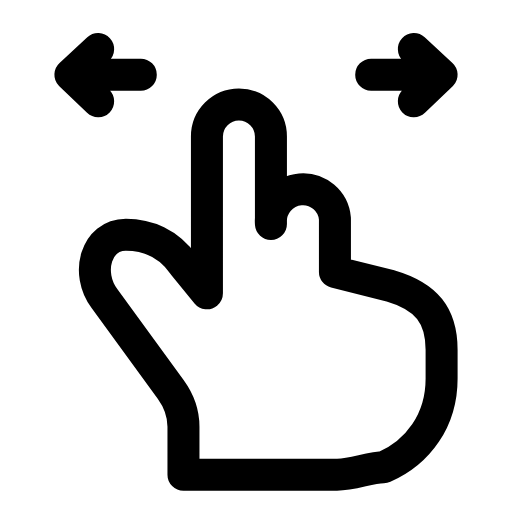
t = 0.00 s
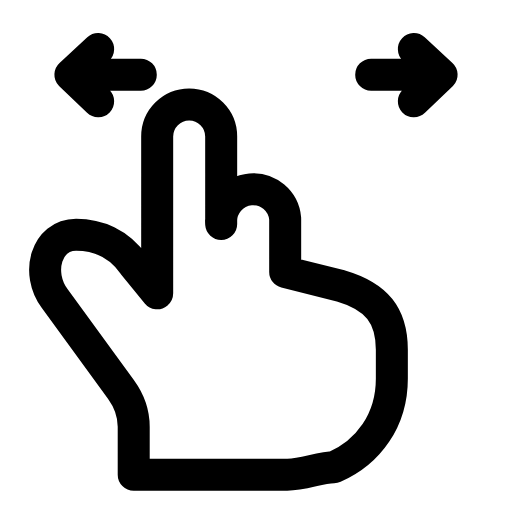
t = 0.27 s
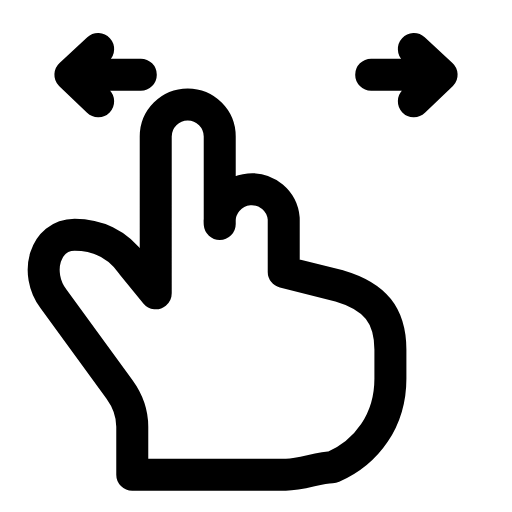
t = 0.54 s
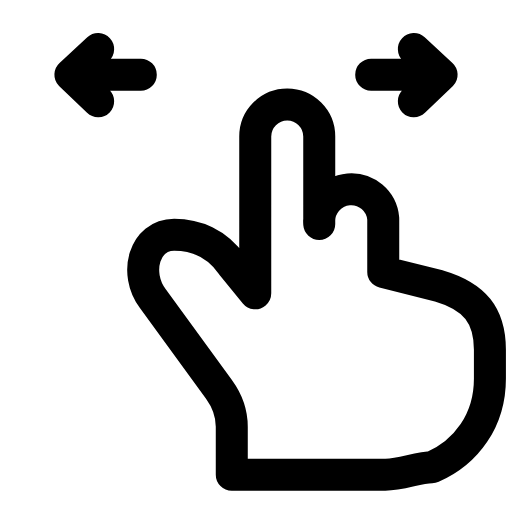
t = 0.85 s
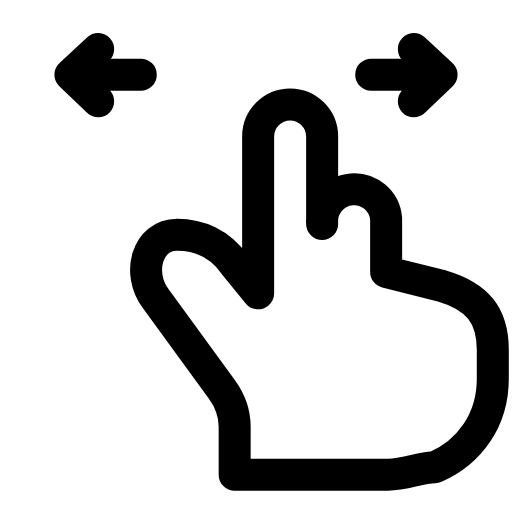
t = 1.16 s
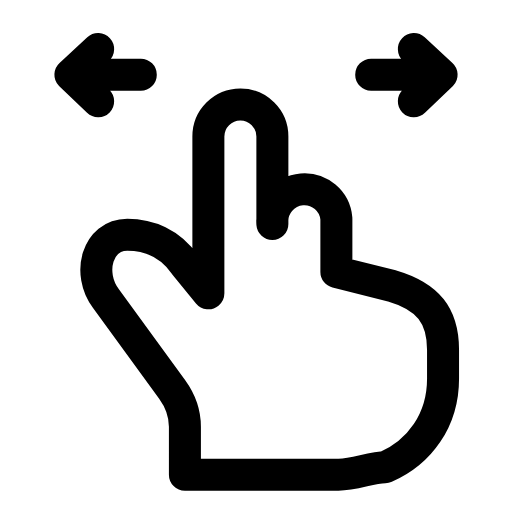
t = 1.43 s

The animated SVG that drew these frames (rendered in a browser with its animation timeline set to each time). Animation: 1 SMIL element (animateTransform=1); one cycle of 1.70 s, repeats indefinitely.

<svg xmlns="http://www.w3.org/2000/svg" width="24" height="24" viewBox="0 0 24 24" fill="none"><g><animateTransform attributeName="transform" type="translate" values="0 0;-2.4 0;2.4 0;0 0" keyTimes="0;0.32;0.68;1" dur="1.7s" repeatCount="indefinite" calcMode="spline" keySplines="0.16 1 0.3 1;0.16 1 0.3 1;0.16 1 0.3 1"/><path stroke="currentColor" stroke-width="1.5" stroke-linecap="round" stroke-linejoin="round" fill="none" d="M8.6 21.2L8.6 20C8.6 19.4 8.4 18.8 8 18.25L4.9 14C4 12.8 4.5 11 5.9 11C6.9 11 7.9 11.4 8.6 12.4L9.7 13.75L9.7 6.4A1.5 1.5 0 0 1 12.7 6.4L12.7 10.5A1.5 1.5 0 0 1 15.7 10.25L15.7 12.75L18.3 13.4C20 13.9 20.7 14.8 20.7 16.4L20.7 17.75C20.7 19.7 19.6 21.2 18 21.9C17.3 21.9 16.6 22.25 15.8 22.25L8.6 22.25Z"></path></g><path stroke="currentColor" stroke-width="1.5" stroke-linecap="round" stroke-linejoin="round" fill="none" d="M6.6 3.5L3.4 3.5M4.6 2.3L3.3 3.5L4.6 4.75"></path><path stroke="currentColor" stroke-width="1.5" stroke-linecap="round" stroke-linejoin="round" fill="none" d="M17.4 3.5L20.6 3.5M19.4 2.3L20.7 3.5L19.4 4.75"></path></svg>
